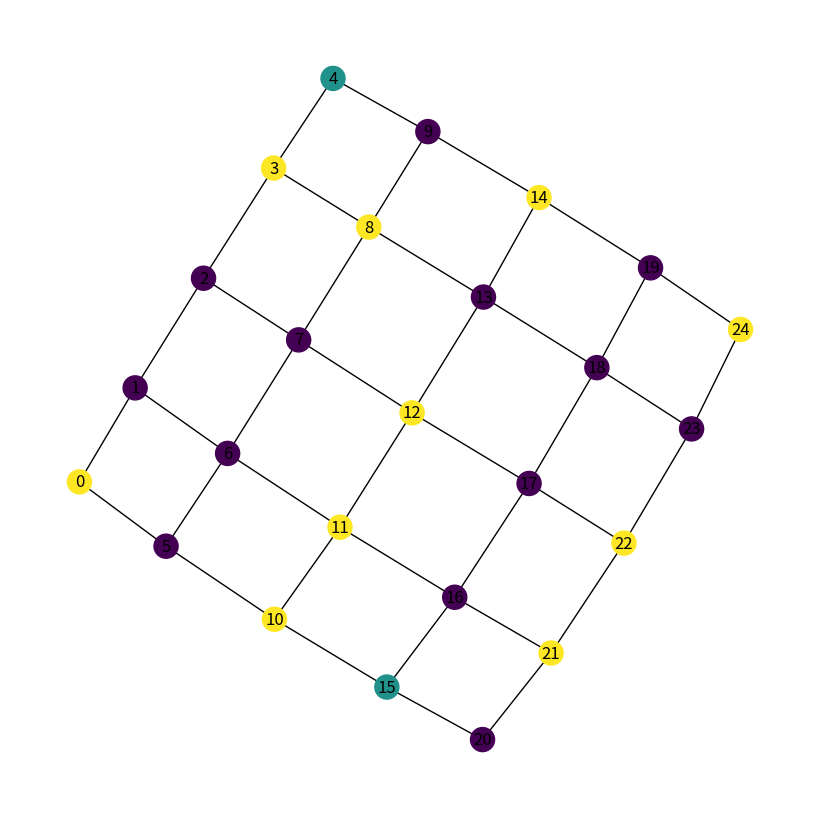

The script that saved this image:
import networkx as nx
import matplotlib.pyplot as plt
import random
from collections import defaultdict

opts = {"with_labels": True, "node_size": 300}


def generate_grid_graph(rows, cols, neighbourhood="von_neumann"):
    G = nx.grid_2d_graph(rows, cols)
    return nx.convert_node_labels_to_integers(G)


def initialise_colours(G, num_colours):
    return {node: random.randint(0, num_colours - 1) for node in G.nodes()}


def count_conflicts(G, colouring):
    conflicts = 0
    # for each edge in graph, if the 2 nodes are same colour, then conflict
    for u, v in G.edges():
        if colouring[u] == colouring[v]:
            conflicts += 1

    return conflicts


def list_conflicted_nodes(G, colouring):
    conflicted_nodes = set()
    for u, v in G.edges():
        if colouring[u] == colouring[v]:
            conflicted_nodes.add(u)
            conflicted_nodes.add(v)

    return conflicted_nodes


def update_node(G, node, colouring, num_colours):
    neighbour_colours = (colouring[neighbour] for neighbour in G.neighbors(node))
    colour_counts = defaultdict(int)
    for colour in neighbour_colours:
        colour_counts[colour] += 1
    best_colour = min(range(num_colours), key=lambda c: colour_counts.get(c, 0))
    colouring[node] = best_colour

    return colouring


def run_simulation(G, num_colours, max_iterations):
    colouring = initialise_colours(G, num_colours)
    conflict_history = [count_conflicts(G, colouring)]
    for iteration in range(max_iterations):
        conflicted_nodes = list_conflicted_nodes(G, colouring)
        if not conflicted_nodes:
            print(f"Solution found in {iteration} iterations!")
            break
        node_to_update = random.choice(list(conflicted_nodes))
        colouring = update_node(G, node_to_update, colouring, num_colours)
        conflict_history.append(count_conflicts(G, colouring))

    print(f"Iteration {iteration + 1}: Conflicts = {conflict_history[-1]}")

    return colouring, conflict_history


def plot_colouring(G, colouring):
    color_map = [colour for node, colour in sorted(colouring.items())]
    #color_map = [palette[colour] for node, colour in sorted(colouring.items())]
    plt.figure(figsize=(8, 8))
    nx.draw(G, **opts, node_color=color_map)
    plt.show()


if __name__ == "__main__":
    random.seed(42)
    G = generate_grid_graph(5, 5)
    num_colours = 3
    #palette = ["lightblue", "green", "yellow", "orange", "pink"]
    colouring = initialise_colours(G, num_colours)
    print("Initial colouring:", colouring)
    print("Initial conflicts:", count_conflicts(G, colouring))
    plot_colouring(G, colouring)
    run_simulation(G, num_colours, max_iterations=200)
